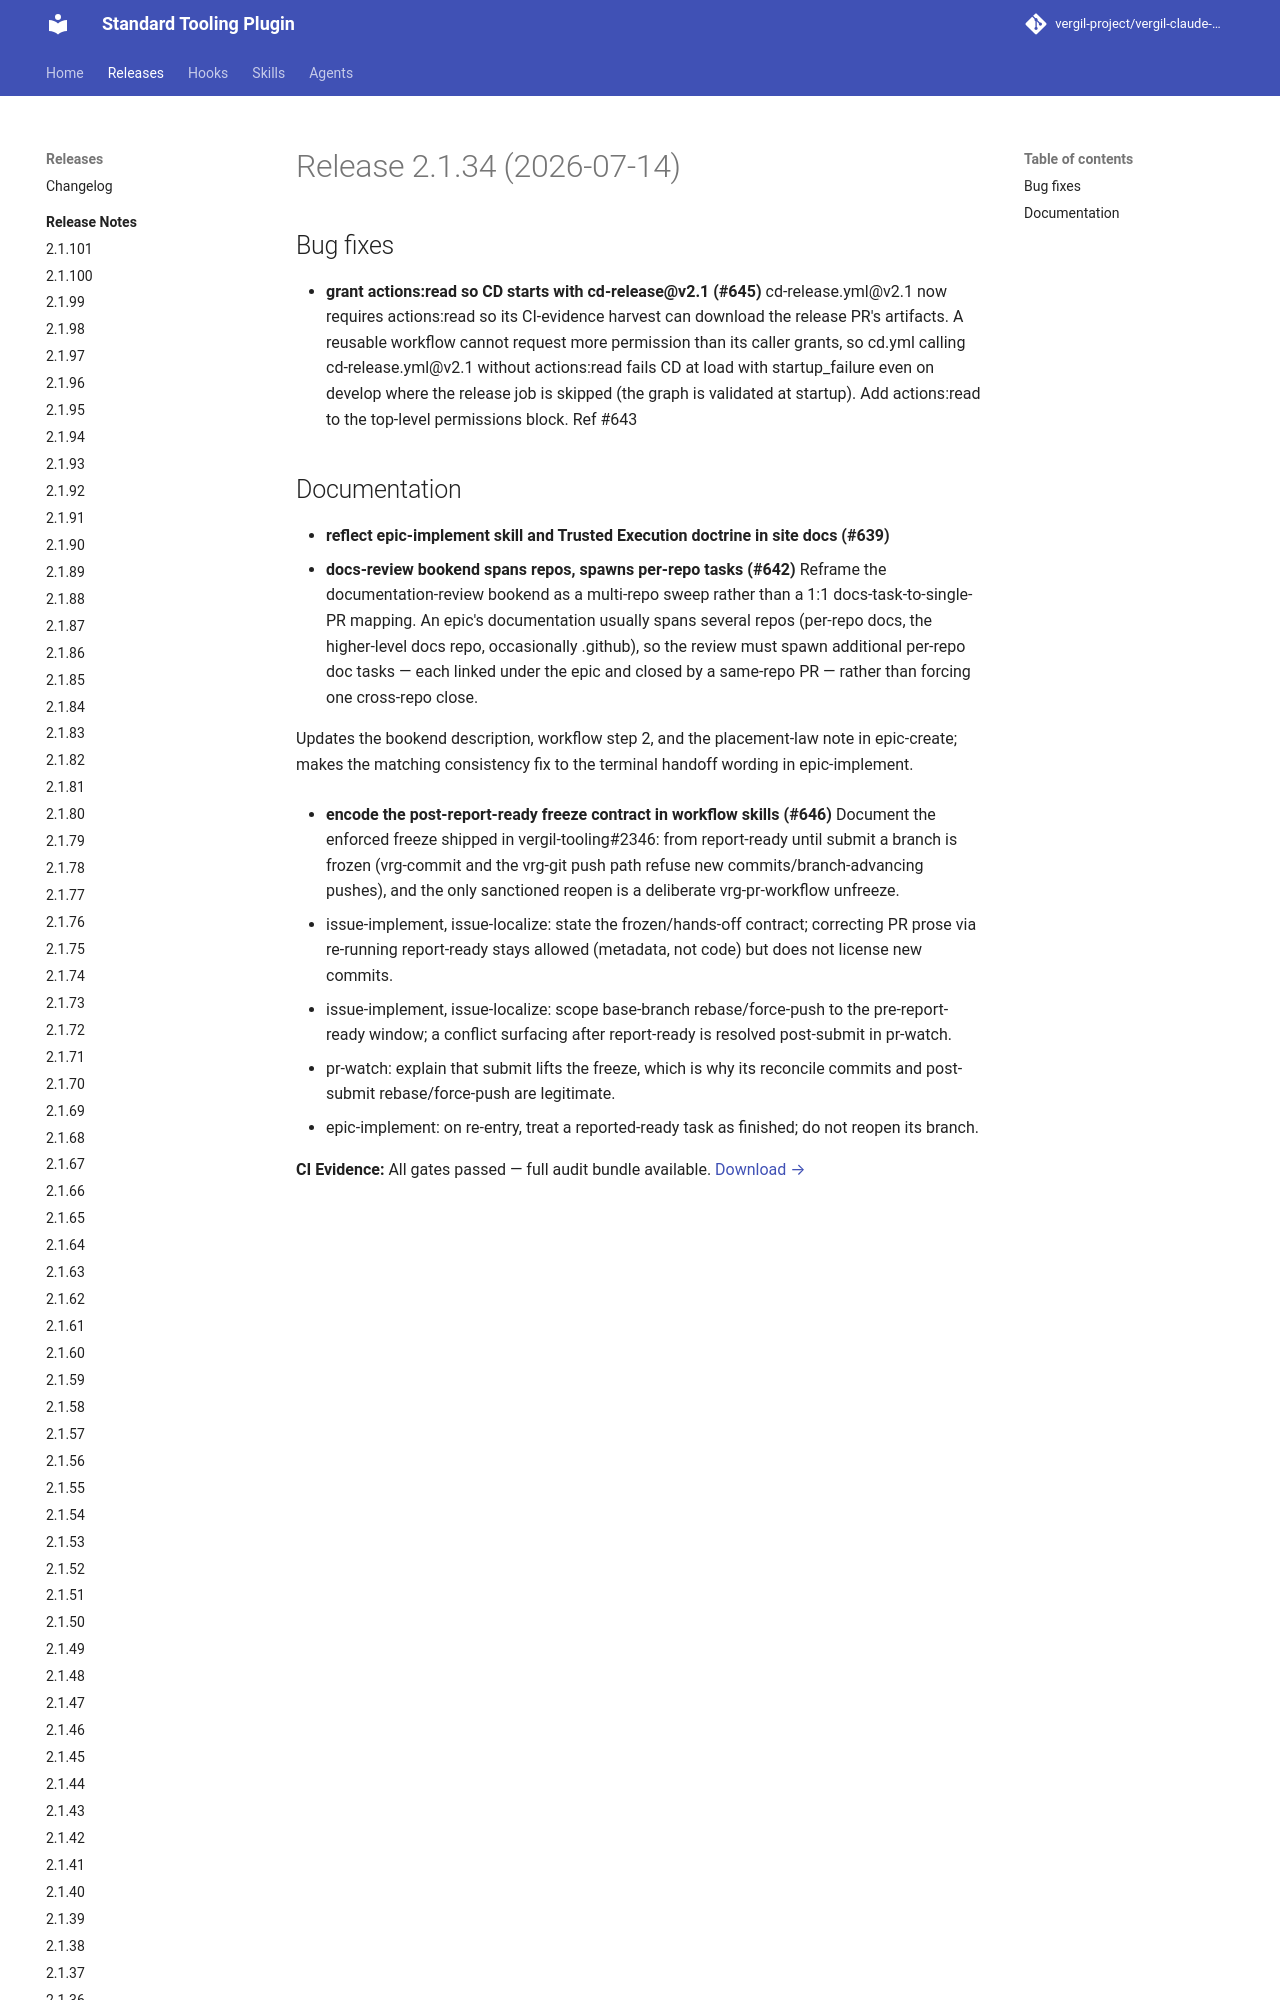

repository: vergil-project/vergil-claude-plugin · page: 2.1/releases/v2.1.34/index.html · generator: mkdocs


# Release 2.1.34 (2026-07-14)

## Bug fixes

- **grant actions:read so CD starts with cd-release@v2.1 (#645)**
cd-release.yml@v2.1 now requires actions:read so its CI-evidence harvest can download the release PR's artifacts. A reusable workflow cannot request more permission than its caller grants, so cd.yml calling cd-release.yml@v2.1 without actions:read fails CD at load with startup_failure even on develop where the release job is skipped (the graph is validated at startup). Add actions:read to the top-level permissions block. Ref #643
